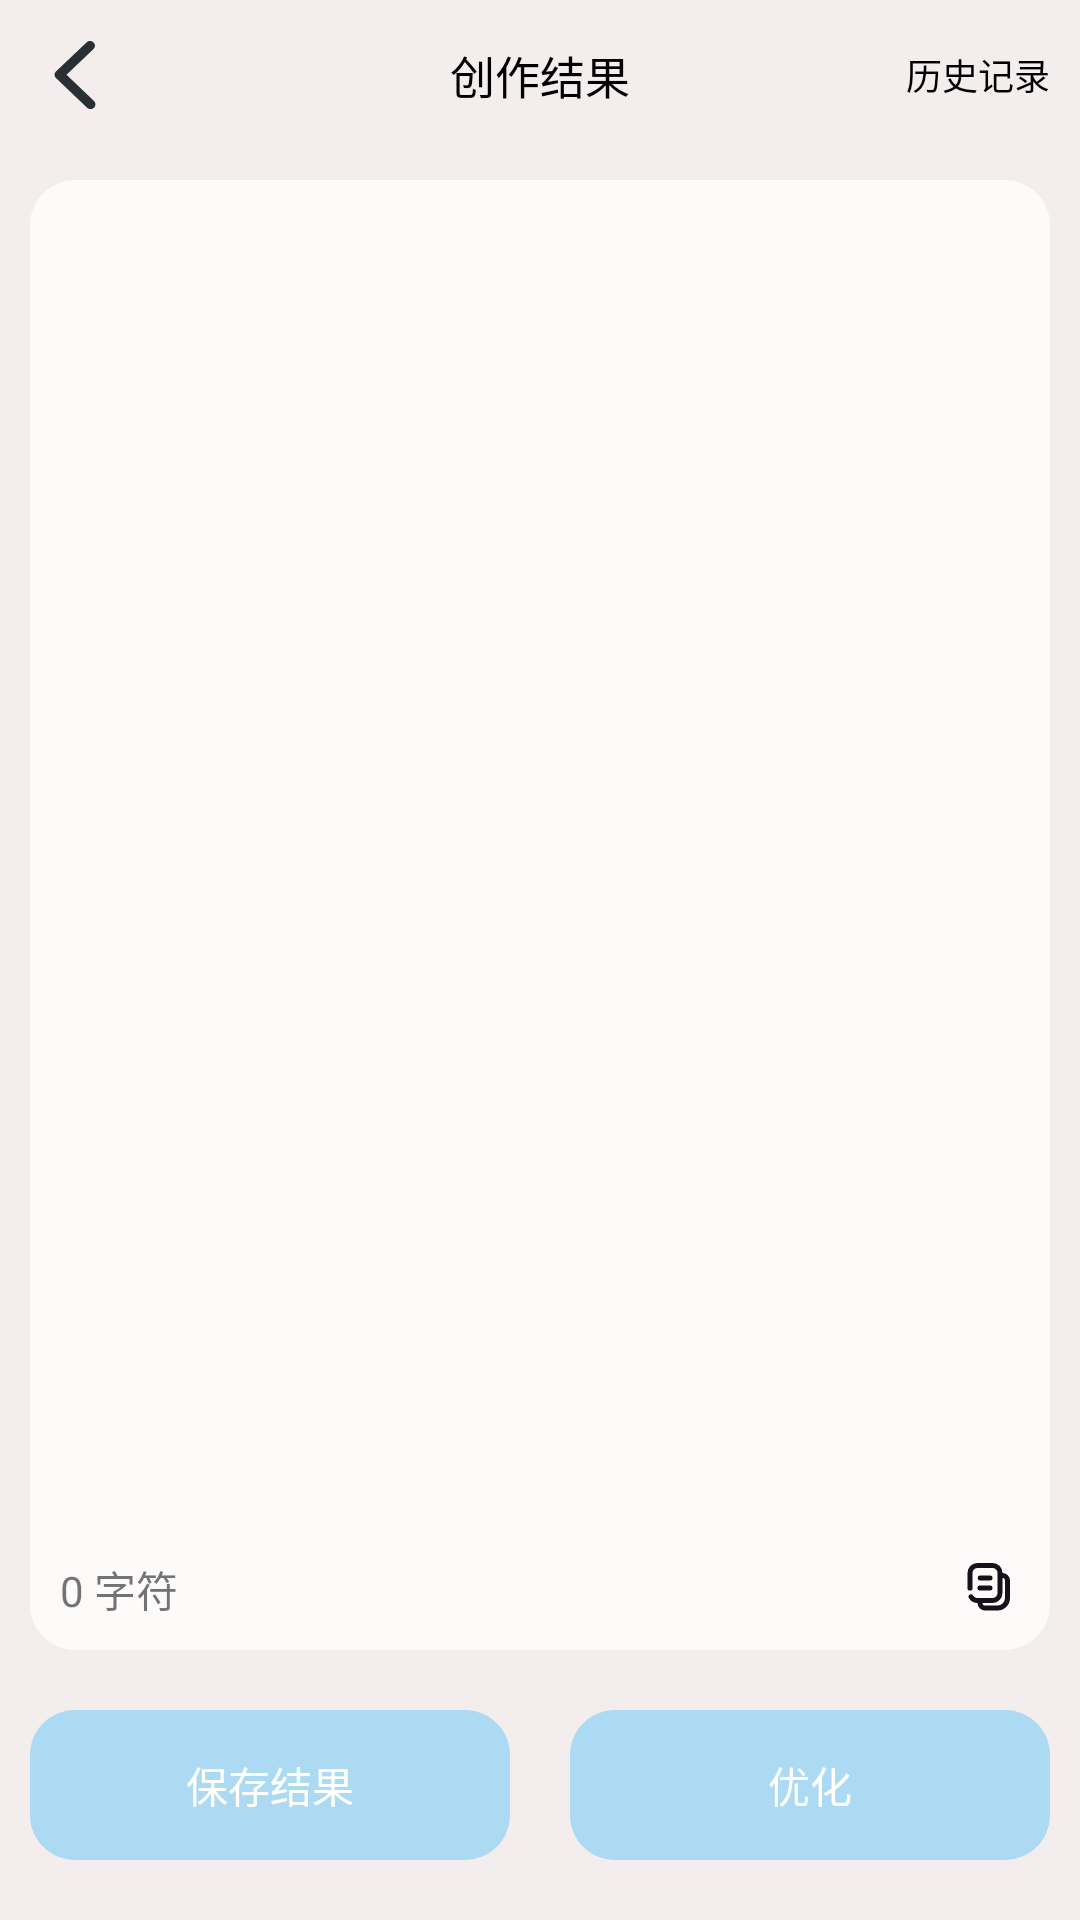

Reconstruct the res/layout file that produces this screen, plus the resources it refers to.
<!-- AndroidManifest.xml: application theme Theme.ai -->
<!-- res/layout/activity_create.xml -->
<?xml version="1.0" encoding="utf-8"?>
<RelativeLayout xmlns:android="http://schemas.android.com/apk/res/android"
    xmlns:app="http://schemas.android.com/apk/res-auto"
    xmlns:tools="http://schemas.android.com/tools"
    android:layout_width="match_parent"
    android:layout_height="match_parent"
    android:orientation="vertical"
    android:fitsSystemWindows="true"
    android:background="#F3EDED"
    app:layout_behavior="@string/appbar_scrolling_view_behavior">

    <RelativeLayout
        android:id="@+id/titleLayout"
        android:layout_width="match_parent"
        android:layout_height="wrap_content"
        android:padding="10dp">
        <ImageView
            android:layout_width="30dp"
            android:layout_height="30dp"
            android:src="@drawable/ic_get_back"
            android:layout_centerVertical="true"/>

        <TextView
            android:layout_width="wrap_content"
            android:layout_height="wrap_content"
            android:text="创作结果"
            android:layout_centerVertical="true"
            android:layout_centerHorizontal="true"
            android:textColor="@color/black"
            android:textSize="15sp"/>

        <TextView
            android:id="@+id/historyText"
            android:layout_width="wrap_content"
            android:layout_height="wrap_content"
            android:text="历史记录"
            android:layout_centerVertical="true"
            android:layout_alignParentEnd="true"
            android:textSize="12sp"
            android:textColor="@color/black"/>

    </RelativeLayout>

    <RelativeLayout
        android:layout_width="match_parent"
        android:layout_height="match_parent"
        android:layout_below="@+id/titleLayout"
        android:layout_above="@+id/botLayout"
        android:layout_marginStart="10dp"
        android:layout_marginEnd="10dp"
        android:layout_marginTop="10dp"
        android:background="@drawable/bt_round_white_gray_10"
        android:padding="10dp">

        <ScrollView
            android:layout_width="match_parent"
            android:layout_height="match_parent">
            <RelativeLayout
                android:layout_width="match_parent"
                android:layout_height="wrap_content">

                <TextView
                    android:id="@+id/myText"
                    android:layout_width="wrap_content"
                    android:layout_height="wrap_content"
                    android:textSize="12sp"
                    android:textIsSelectable="true"
                    android:textColor="@color/black"/>

                <ProgressBar
                    android:id="@+id/contentPro"
                    android:visibility="gone"
                    android:layout_width="15dp"
                    android:layout_height="15dp"/>
            </RelativeLayout>


        </ScrollView>
        <RelativeLayout
            android:layout_width="match_parent"
            android:layout_height="wrap_content"
            android:layout_alignParentBottom="true"
            android:orientation="vertical">
            <LinearLayout
                android:id="@+id/textLayoutBot"
                android:layout_width="wrap_content"
                android:layout_height="wrap_content"
                android:orientation="horizontal">
                <TextView
                    android:id="@+id/textCount"
                    android:layout_width="wrap_content"
                    android:layout_height="wrap_content"
                    android:text="0"/>

                <TextView
                    android:layout_width="wrap_content"
                    android:layout_height="wrap_content"
                    android:text=" 字符"/>
            </LinearLayout>

            <ImageView
                android:id="@+id/ic_copy"
                android:layout_width="20dp"
                android:layout_height="20dp"
                android:layout_alignParentEnd="true"
                android:src="@drawable/ic_copy"/>
        </RelativeLayout>
    </RelativeLayout>

    <LinearLayout
        android:id="@+id/botLayout"
        android:layout_width="match_parent"
        android:layout_height="wrap_content"
        android:orientation="horizontal"
        android:paddingVertical="20dp"

        android:layout_alignParentBottom="true">

        <TextView
            android:layout_width="0dp"
            android:layout_height="50dp"
            android:layout_weight="1"
            android:layout_marginStart="10dp"
            android:layout_marginEnd="10dp"
            android:gravity="center"
            android:text="复制"
            android:visibility="gone"
            android:background="@drawable/bt_round_blue_10"/>
        <TextView
            android:id="@+id/saveContent"
            android:layout_width="0dp"
            android:layout_height="50dp"
            android:layout_weight="1"
            android:layout_marginStart="10dp"
            android:text="保存结果"
            android:gravity="center"
            android:textColor="@color/white"
            android:layout_marginEnd="10dp"
            android:background="@drawable/bt_round_blue_10"/>
        <TextView
            android:id="@+id/optimizeContent"
            android:layout_width="0dp"
            android:layout_height="50dp"
            android:layout_weight="1"
            android:layout_marginStart="10dp"
            android:text="优化"
            android:gravity="center"
            android:textColor="@color/white"
            android:layout_marginEnd="10dp"
            android:background="@drawable/bt_round_blue_10"/>

    </LinearLayout>


</RelativeLayout>
<!-- resources referenced by this layout -->
<resources>
  <color name="black">#FF000000</color>
  <color name="white">#FFFFFFFF</color>
  <!-- drawable bt_round_blue_10 (drawable-v24) -->
  <?xml version="1.0" encoding="utf-8"?>
  <shape xmlns:android="http://schemas.android.com/apk/res/android"
      android:shape="rectangle" >
  
      
      <solid android:color="#ACDAF2" />
  
      
      
      <corners android:radius="15dip" />
  
      
     
  </shape>
  <!-- drawable bt_round_white_gray_10 (drawable-v24) -->
  <?xml version="1.0" encoding="utf-8"?>
  <shape xmlns:android="http://schemas.android.com/apk/res/android"
      android:shape="rectangle" >
  
      
      <solid android:color="#FDFAFA" />
  
      
      
      <corners android:radius="15dip" />
  
      
     
  </shape>
  <!-- drawable ic_copy (drawable) -->
  <vector xmlns:android="http://schemas.android.com/apk/res/android"
      android:width="200dp"
      android:height="200dp"
      android:viewportWidth="1024"
      android:viewportHeight="1024">
    <path
        android:pathData="M554.7,170.7L298.7,170.7a85.3,85.3 0,0 0,-85.3 85.3v256a42.7,42.7 0,1 1,-85.3 0L128,256a170.7,170.7 0,0 1,170.7 -170.7h256a170.7,170.7 0,0 1,170.7 170.7,128 128,0 0,1 128,128v298.7a213.3,213.3 0,0 1,-213.3 213.3h-213.3a128,128 0,0 1,-128 -128,170.6 170.6,0 0,1 -149,-87.5l-0.1,-0.1a42.7,42.7 0,0 1,76.4 -38.2l0.1,-0c15.1,24.3 41.9,40.5 72.6,40.5h256a85.3,85.3 0,0 0,85.3 -85.3L640,256a85.3,85.3 0,0 0,-85.3 -85.3zM725.3,341.3v256a170.7,170.7 0,0 1,-170.7 170.7L384,768a42.7,42.7 0,0 0,42.7 42.7h213.3a128,128 0,0 0,128 -128L768,384a42.7,42.7 0,0 0,-42.7 -42.7zM341.3,298.7a42.7,42.7 0,0 0,0 85.3h170.7a42.7,42.7 0,1 0,0 -85.3L341.3,298.7zM298.7,512a42.7,42.7 0,0 1,42.7 -42.7h170.7a42.7,42.7 0,1 1,0 85.3L341.3,554.7a42.7,42.7 0,0 1,-42.7 -42.7z"
        android:fillColor="#14101C"/>
  </vector>
  <!-- drawable ic_get_back (drawable) -->
  <vector xmlns:android="http://schemas.android.com/apk/res/android"
      android:width="200dp"
      android:height="200dp"
      android:viewportWidth="1024"
      android:viewportHeight="1024">
    <path
        android:pathData="M415.2,510.4l313.3,298.5a51.9,51.9 0,0 1,0 75.2c-22,21 -56.8,21 -78.8,0l-354.8,-337.9a51.2,51.2 0,0 1,0 -74.1l347.9,-331.3a58.2,58.2 0,0 1,80.3 0,52.8 52.8,0 0,1 0,76.4L415.2,510.4z"
        android:fillColor="#292F33"/>
  </vector>
  <style name="Theme.ai" parent="Theme.MaterialComponents.DayNight.NoActionBar.Bridge">
          
          <item name="colorPrimary">@color/purple_500</item>
          <item name="colorPrimaryVariant">@color/purple_700</item>
          <item name="colorOnPrimary">@color/white</item>
          
          <item name="colorSecondary">@color/teal_200</item>
          <item name="colorSecondaryVariant">@color/teal_700</item>
          <item name="colorOnSecondary">@color/black</item>
          
  
          
  
  
          <item name="android:statusBarColor">@android:color/transparent</item>
          
          <item name="android:windowTranslucentNavigation">true</item>
          <item name="android:windowDrawsSystemBarBackgrounds">true</item>
          <item name="android:windowLightStatusBar">true</item>
      </style>
  <color name="purple_500">#FF6200EE</color>
  <color name="purple_700">#FF3700B3</color>
  <color name="teal_200">#FF03DAC5</color>
  <color name="teal_700">#FF018786</color>
</resources>
